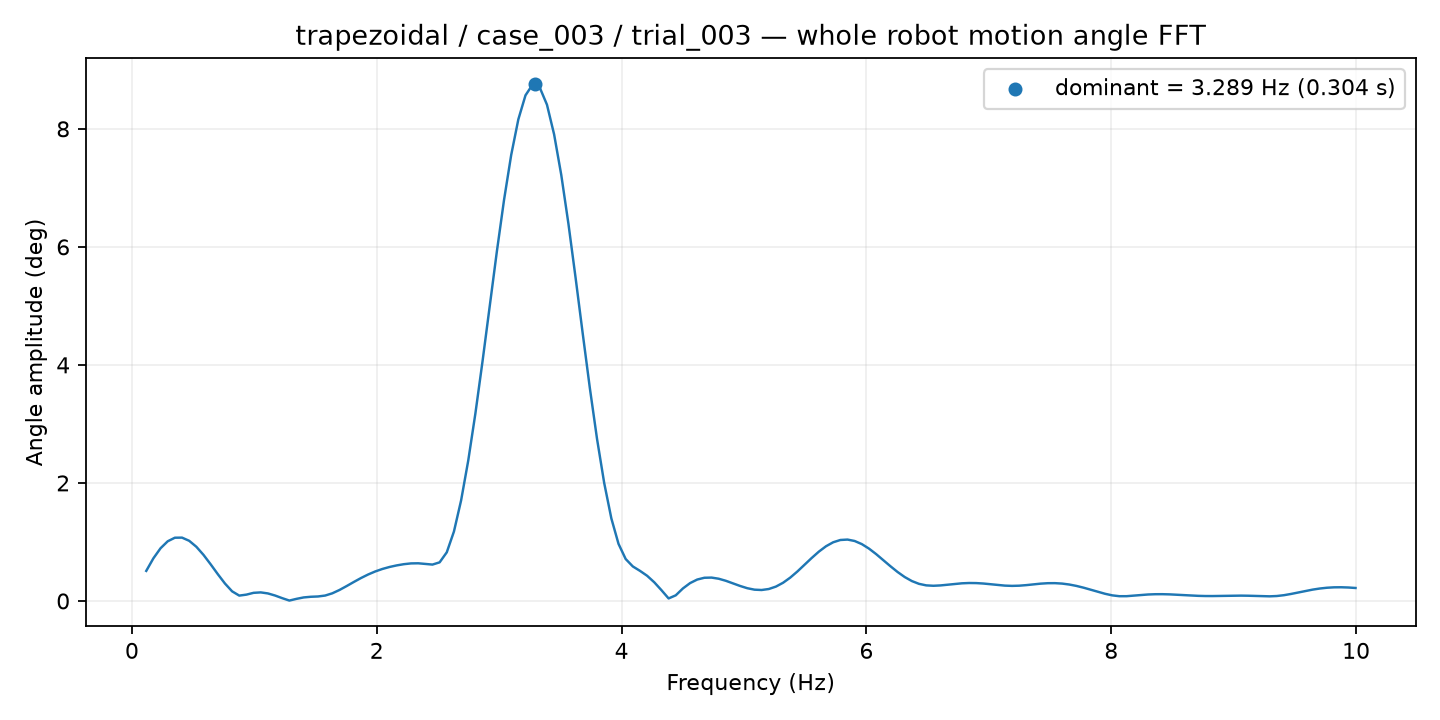

The data file committed next to this chart (first rows):
frequency_hz, amplitude_deg
0.1169, 0.5092
0.1754, 0.7225
0.2338, 0.893
0.2923, 1.011
0.3507, 1.071
0.4092, 1.073
0.4676, 1.019
0.5261, 0.9182
0.5845, 0.7809
0.643, 0.621
0.7014, 0.4539
0.7599, 0.2952
0.8183, 0.1629
0.8768, 0.09051
0.9352, 0.1071
0.9937, 0.1376
1.052, 0.1448
1.111, 0.1275
1.169, 0.09196
1.228, 0.04735
1.286, 0.006477
1.344, 0.03553
1.403, 0.05963
1.461, 0.07069
1.52, 0.07579
1.578, 0.09134
1.637, 0.1292
1.695, 0.1856
1.754, 0.2518
1.812, 0.3208
1.87, 0.3875
1.929, 0.4478
1.987, 0.4996
2.046, 0.5419
2.104, 0.5756
2.163, 0.6023
2.221, 0.6229
2.28, 0.636
2.338, 0.6382
2.397, 0.6273
2.455, 0.6162
2.513, 0.6541
2.572, 0.8244
2.63, 1.176
2.689, 1.702
2.747, 2.379
2.806, 3.178
2.864, 4.064
2.923, 4.995
2.981, 5.923
3.04, 6.793
3.098, 7.555
3.156, 8.16
3.215, 8.568
3.273, 8.751
3.332, 8.697
3.39, 8.409
3.449, 7.905
3.507, 7.218
3.566, 6.391
... 110 more rows
